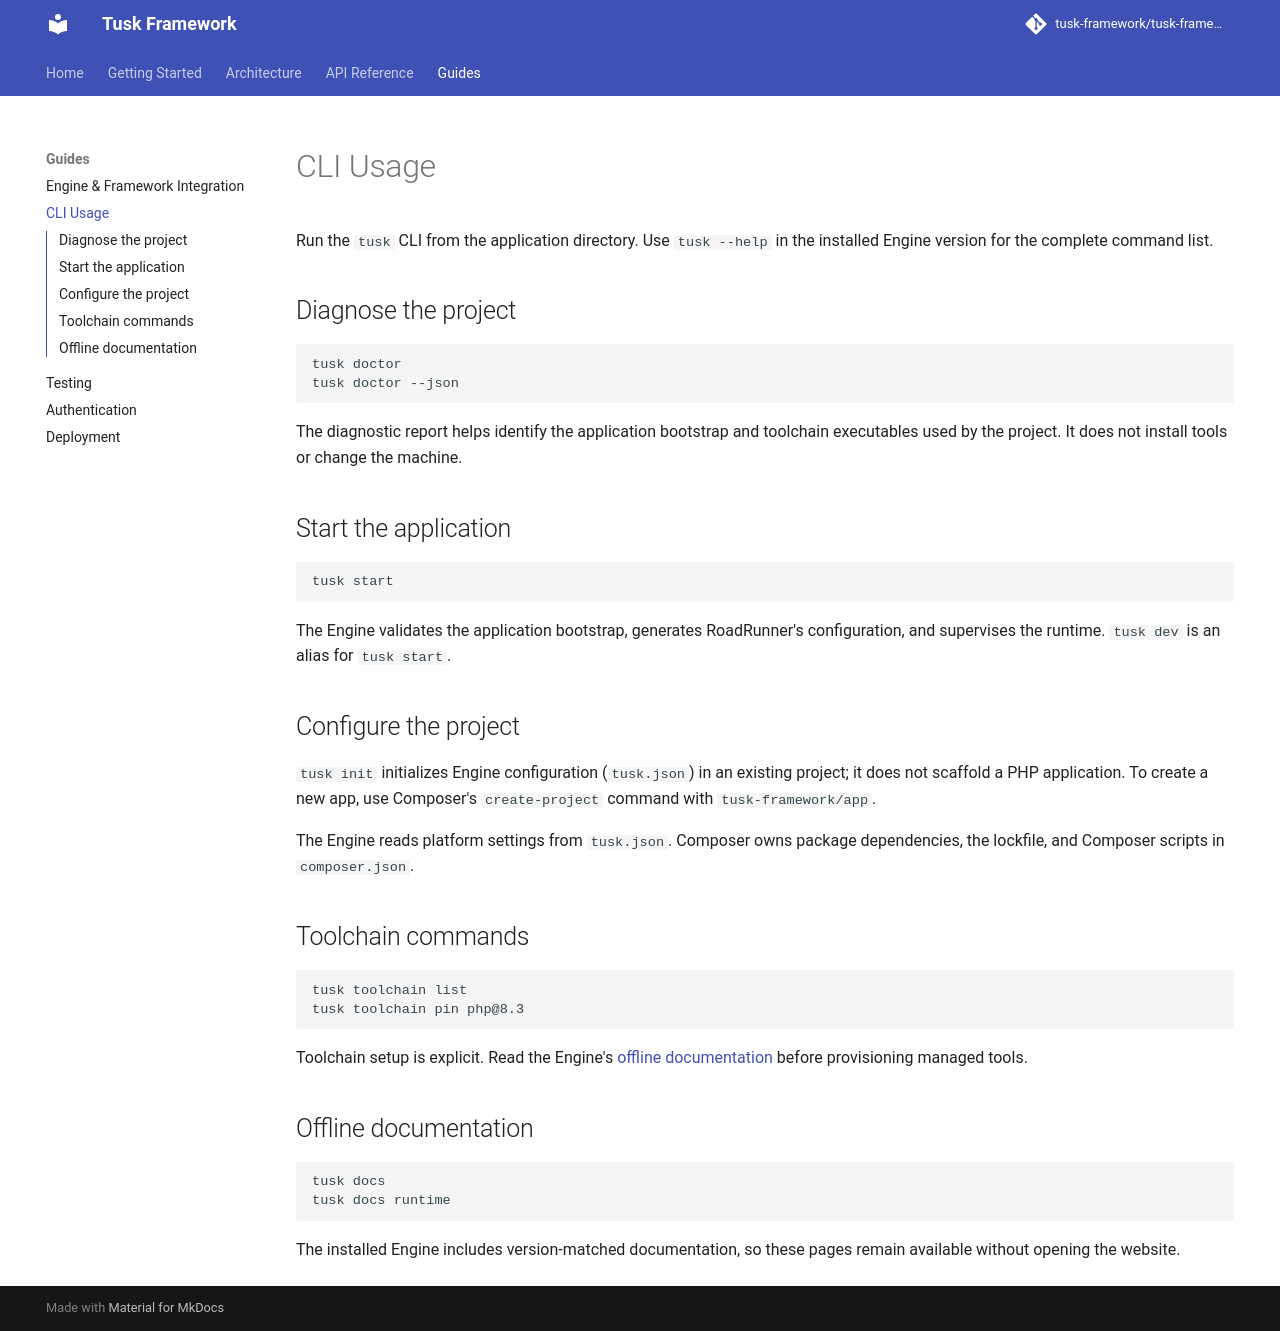

repository: tusk-framework/tusk-docs · page: guides/cli-usage/index.html · generator: mkdocs

# CLI Usage

Run the `tusk` CLI from the application directory. Use `tusk --help` in the
installed Engine version for the complete command list.

## Diagnose the project

```sh
tusk doctor
tusk doctor --json
```

The diagnostic report helps identify the application bootstrap and toolchain
executables used by the project. It does not install tools or change the
machine.

## Start the application

```sh
tusk start
```

The Engine validates the application bootstrap, generates RoadRunner's
configuration, and supervises the runtime. `tusk dev` is an alias for `tusk
start`.

## Configure the project

`tusk init` initializes Engine configuration (`tusk.json`) in an existing
project; it does not scaffold a PHP application. To create a new app, use
Composer's `create-project` command with `tusk-framework/app`.

The Engine reads platform settings from `tusk.json`. Composer owns package
dependencies, the lockfile, and Composer scripts in `composer.json`.

## Toolchain commands

```sh
tusk toolchain list
tusk toolchain pin php@8.3
```

Toolchain setup is explicit. Read the Engine's
[offline documentation](https://github.com/tusk-framework/tusk-engine/blob/main/docs/user-guide/index.md)
before provisioning managed tools.

## Offline documentation

```sh
tusk docs
tusk docs runtime
```

The installed Engine includes version-matched documentation, so these pages
remain available without opening the website.
